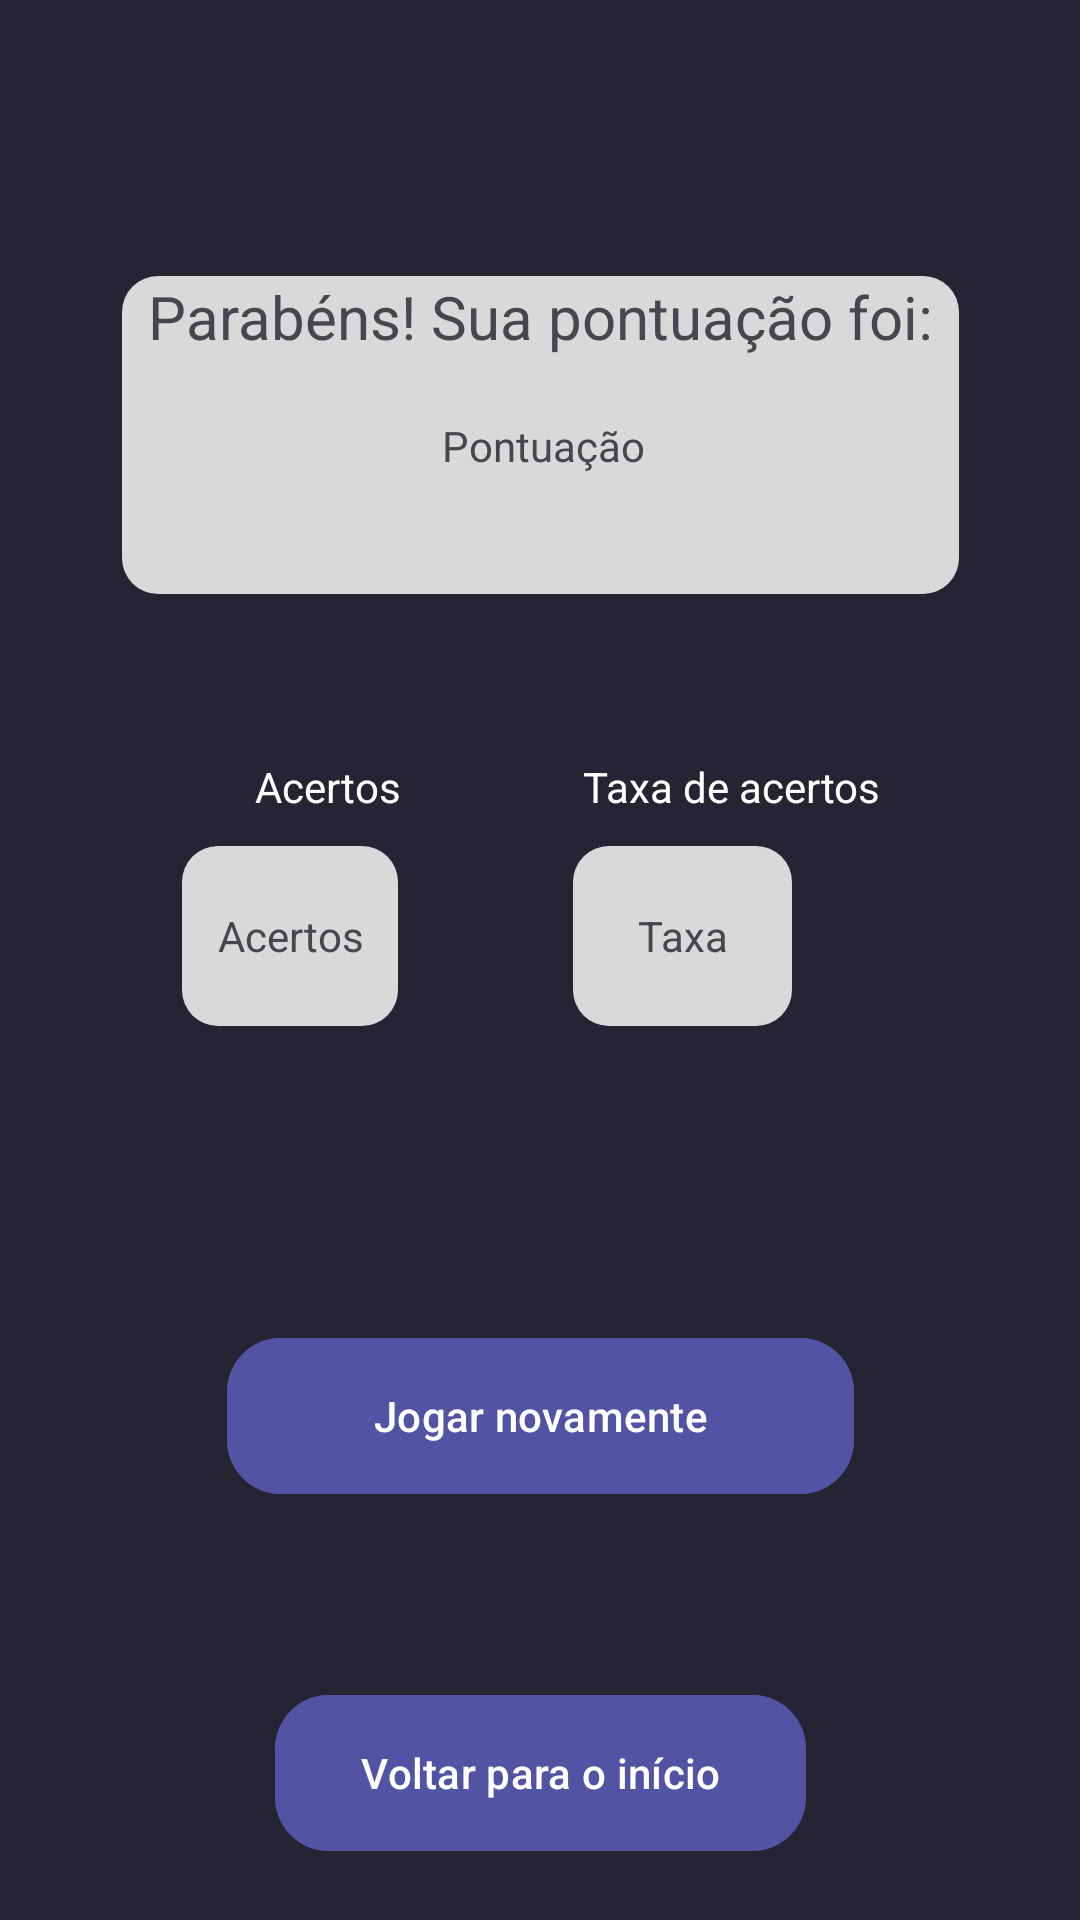

The Android layout XML behind this screen, and the referenced resources:
<!-- AndroidManifest.xml: application theme Theme.AppPerguntasRespostas -->
<!-- res/layout/tela_pontuacao.xml -->
<?xml version="1.0" encoding="utf-8"?>
<androidx.constraintlayout.widget.ConstraintLayout xmlns:android="http://schemas.android.com/apk/res/android"
    xmlns:app="http://schemas.android.com/apk/res-auto"
    xmlns:tools="http://schemas.android.com/tools"
    android:layout_width="match_parent"
    android:layout_height="match_parent"
    android:background="#242433"
    android:soundEffectsEnabled="true"
    android:id="@+id/constraintLayout">


    <TextView
        android:id="@+id/textParabens"
        android:layout_width="279dp"
        android:layout_height="106dp"
        android:layout_marginTop="92dp"
        android:background="@drawable/bordas_redondas"
        android:gravity="center|top"
        android:text="@string/parab_ns_sua_pontua_o_foi"
        android:textSize="20sp"
        app:layout_constraintEnd_toEndOf="parent"
        app:layout_constraintStart_toStartOf="parent"
        app:layout_constraintTop_toTopOf="parent" />

    <TextView
        android:id="@+id/acertos"
        android:layout_width="72dp"
        android:layout_height="60dp"
        android:layout_marginTop="84dp"
        android:background="@drawable/bordas_redondas"
        android:gravity="center"
        android:text="Acertos"
        app:layout_constraintEnd_toStartOf="@+id/taxa"
        app:layout_constraintHorizontal_bias="0.511"
        app:layout_constraintStart_toStartOf="parent"
        app:layout_constraintTop_toBottomOf="@+id/textParabens" />

    <TextView
        android:id="@+id/taxa"
        android:layout_width="73dp"
        android:layout_height="60dp"
        android:layout_marginTop="84dp"
        android:layout_marginEnd="96dp"
        android:background="@drawable/bordas_redondas"
        android:gravity="center"
        android:text="Taxa"
        app:layout_constraintEnd_toEndOf="parent"
        app:layout_constraintTop_toBottomOf="@+id/textParabens" />

    <com.google.android.material.button.MaterialButton
        android:id="@+id/buttonJogarNovamente"
        android:layout_width="209dp"
        android:layout_height="60dp"
        android:layout_marginTop="244dp"
        android:backgroundTint="#5253A3"
        android:text="@string/jogar_novamente"
        app:cornerRadius="18dp"
        app:layout_constraintEnd_toEndOf="parent"
        app:layout_constraintStart_toStartOf="parent"
        app:layout_constraintTop_toBottomOf="@+id/textParabens" />

    <com.google.android.material.button.MaterialButton
        android:id="@+id/buttonVoltarParaInicio"
        android:layout_width="177dp"
        android:layout_height="60dp"
        android:layout_marginTop="59dp"
        android:backgroundTint="#5253A3"
        android:text="@string/voltar_para_inicio"
        app:cornerRadius="18dp"
        app:layout_constraintEnd_toEndOf="parent"
        app:layout_constraintStart_toStartOf="parent"
        app:layout_constraintTop_toBottomOf="@+id/buttonJogarNovamente" />

    <TextView
        android:id="@+id/pontuacao"
        android:layout_width="72dp"
        android:layout_height="25dp"
        android:layout_marginTop="44dp"
        android:gravity="center"
        android:text="Pontuação"
        app:layout_constraintEnd_toEndOf="@+id/textParabens"
        app:layout_constraintHorizontal_bias="0.504"
        app:layout_constraintStart_toStartOf="@+id/textParabens"
        app:layout_constraintTop_toTopOf="@+id/textParabens" />

    <TextView
        android:id="@+id/textAcertos"
        android:layout_width="wrap_content"
        android:layout_height="wrap_content"
        android:text="@string/acertos"
        android:textColor="#FFFFFF"
        app:layout_constraintBottom_toTopOf="@+id/acertos"
        app:layout_constraintEnd_toEndOf="parent"
        app:layout_constraintHorizontal_bias="0.273"
        app:layout_constraintStart_toStartOf="parent"
        app:layout_constraintTop_toTopOf="parent"
        app:layout_constraintVertical_bias="0.961" />

    <TextView
        android:id="@+id/textTaxa"
        android:layout_width="wrap_content"
        android:layout_height="wrap_content"
        android:text="@string/taxa_de_acertos"
        android:textColor="#FFFFFF"
        app:layout_constraintBottom_toTopOf="@+id/taxa"
        app:layout_constraintEnd_toEndOf="parent"
        app:layout_constraintHorizontal_bias="0.746"
        app:layout_constraintStart_toStartOf="parent"
        app:layout_constraintTop_toTopOf="parent"
        app:layout_constraintVertical_bias="0.961" />

</androidx.constraintlayout.widget.ConstraintLayout>
<!-- resources referenced by this layout -->
<resources>
  <!-- drawable bordas_redondas (drawable) -->
  <?xml version="1.0" encoding="utf-8"?>
  <shape xmlns:android="http://schemas.android.com/apk/res/android"
      android:shape="rectangle">
      <solid android:color="#D9D9D9" />
      <corners android:radius="12dp" />
  
  </shape>
  <string name="acertos">Acertos</string>
  <string name="jogar_novamente">Jogar novamente</string>
  <string name="parab_ns_sua_pontua_o_foi">Parabéns! Sua pontuação foi:</string>
  <string name="taxa_de_acertos">Taxa de acertos</string>
  <string name="voltar_para_inicio">Voltar para o início</string>
  <style name="Theme.AppPerguntasRespostas" parent="Base.Theme.AppPerguntasRespostas" />
  <style name="Base.Theme.AppPerguntasRespostas" parent="Theme.Material3.DayNight.NoActionBar">
          
          
      </style>
</resources>
